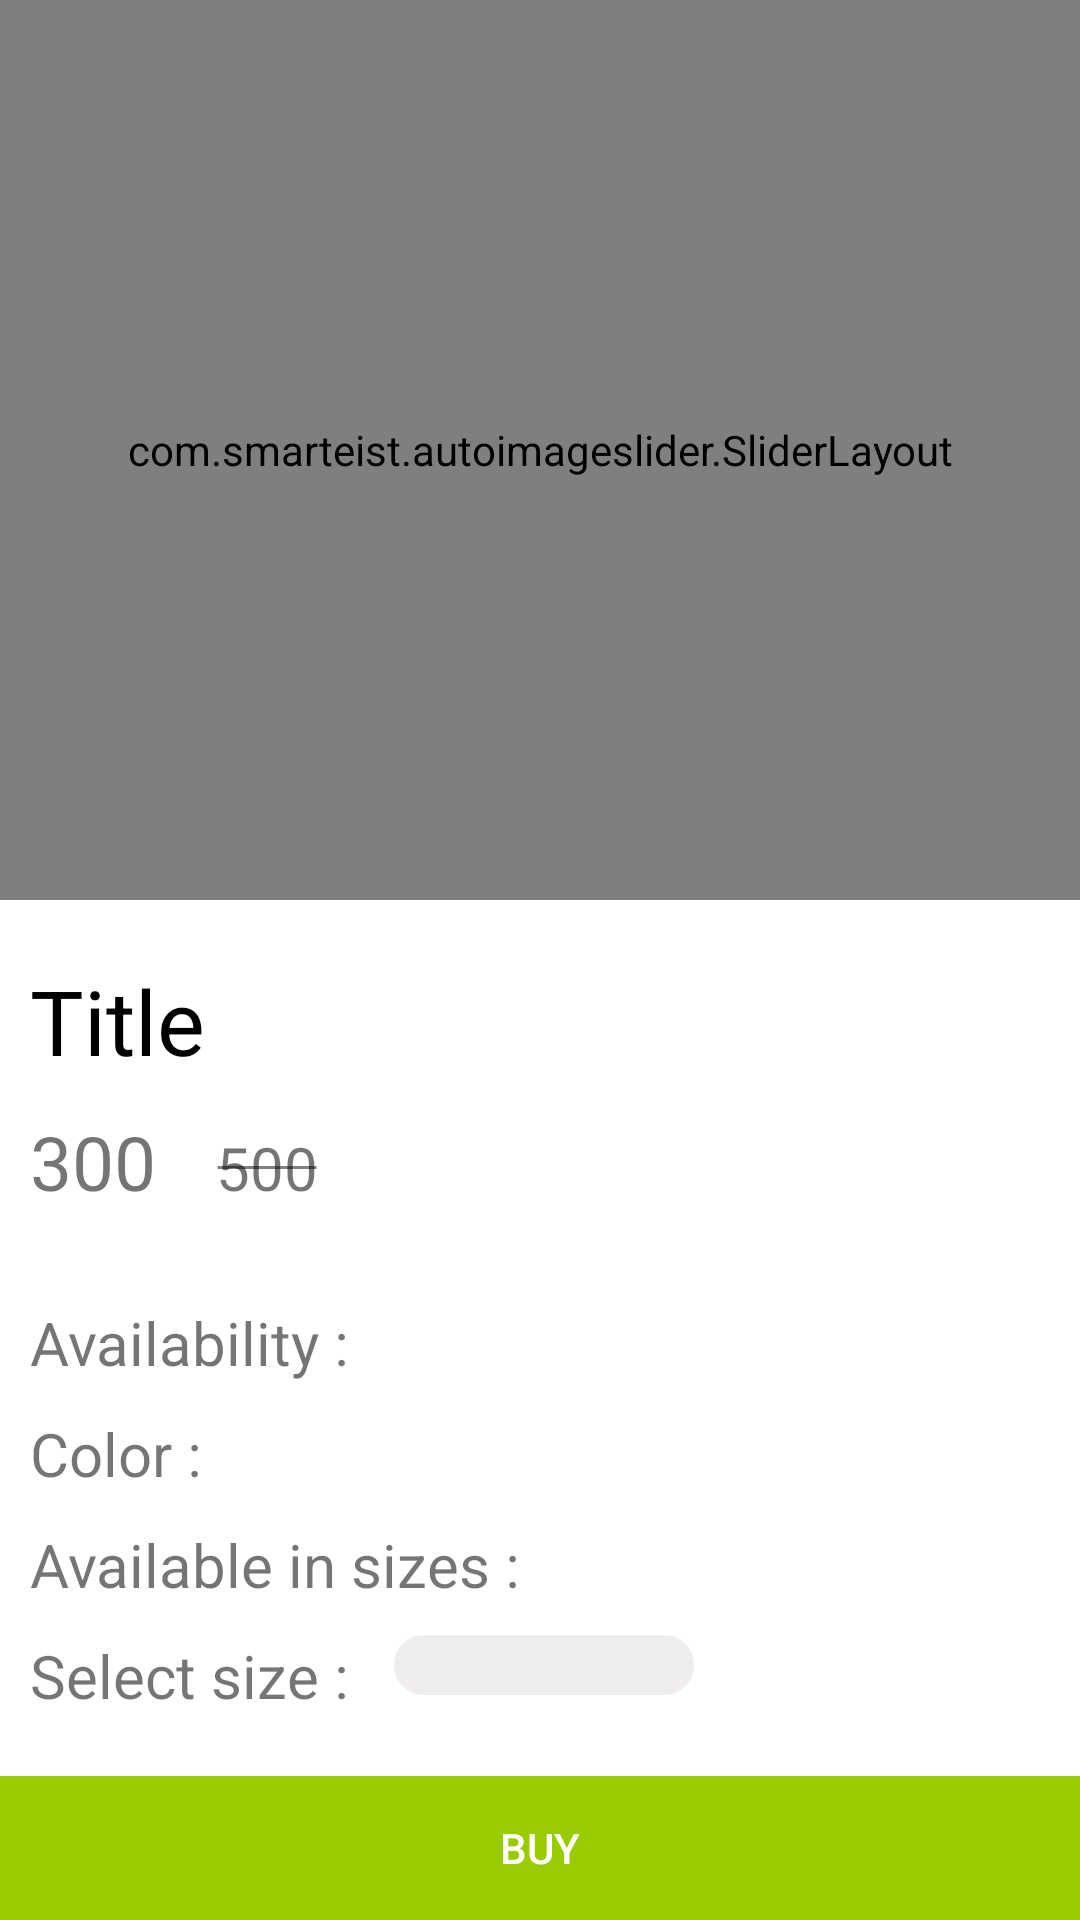

Here is an Android app screen rendered from its layout file. Give the layout XML and the strings, colors and styles it references.
<!-- AndroidManifest.xml: application theme AppTheme.NoActionBar -->
<!-- res/layout/activity_item_description.xml -->
<?xml version="1.0" encoding="utf-8"?>
<RelativeLayout xmlns:android="http://schemas.android.com/apk/res/android"
    xmlns:app="http://schemas.android.com/apk/res-auto"
    xmlns:tools="http://schemas.android.com/tools"
    android:layout_width="match_parent"
    android:layout_height="match_parent"
    android:background="#fff"
    tools:context=".MainActivity">

    <com.smarteist.autoimageslider.SliderLayout
        android:id="@+id/imageSlider"
        android:layout_width="match_parent"
        android:layout_height="300dp"
        android:layout_alignParentTop="true"
        android:fitsSystemWindows="true"
        android:scaleType="centerCrop" />

    <RelativeLayout
        android:layout_width="match_parent"
        android:layout_height="match_parent"
        android:layout_below="@id/imageSlider">

        <TextView
            android:id="@+id/titleItem"
            android:layout_width="wrap_content"
            android:layout_height="wrap_content"
            android:layout_marginLeft="10dp"
            android:layout_marginTop="20dp"
            android:text="Title"
            android:textColor="#000"
            android:textSize="30dp" />

        <LinearLayout
            android:id="@+id/linearLayout"
            android:layout_width="wrap_content"
            android:layout_height="wrap_content"
            android:layout_below="@+id/titleItem"
            android:layout_marginLeft="10dp"
            android:layout_marginTop="10dp"
            android:orientation="horizontal">

            <TextView
                android:id="@+id/spItem"
                android:layout_width="wrap_content"
                android:layout_height="wrap_content"
                android:text="300"
                android:textSize="25dp" />

            <TextView
                android:id="@+id/mrpItem"
                android:layout_width="wrap_content"
                android:layout_height="wrap_content"
                android:layout_marginLeft="20dp"
                android:background="@drawable/strikethrough"
                android:text="500"
                android:textSize="20dp" />

        </LinearLayout>

        <LinearLayout
            android:id="@+id/linearLayout2"
            android:layout_width="wrap_content"
            android:layout_height="wrap_content"
            android:layout_below="@id/linearLayout"
            android:layout_marginLeft="10dp"
            android:layout_marginTop="20dp"
            android:orientation="vertical">

            <TextView
                android:id="@+id/availability"
                android:layout_width="wrap_content"
                android:layout_height="wrap_content"
                android:layout_marginTop="10dp"
                android:text="Availability : "
                android:textSize="20dp" />

            <TextView
                android:id="@+id/color"
                android:layout_width="wrap_content"
                android:layout_height="wrap_content"
                android:layout_marginTop="10dp"
                android:text="Color : "
                android:textSize="20dp" />

            <TextView
                android:id="@+id/size"
                android:layout_width="wrap_content"
                android:layout_height="wrap_content"
                android:layout_marginTop="10dp"
                android:text="Available in sizes : "
                android:textSize="20dp" />

            <LinearLayout
                android:layout_width="wrap_content"
                android:layout_height="wrap_content"
                android:layout_marginTop="10dp"
                android:orientation="horizontal">

                <TextView

                    android:layout_width="wrap_content"
                    android:layout_height="wrap_content"
                    android:text="Select size : "
                    android:textSize="20dp" />

                <Spinner
                    android:id="@+id/sizeSpinner"
                    android:layout_width="100dp"
                    android:layout_height="wrap_content"
                    android:layout_marginLeft="10dp"
                    android:background="@drawable/curved_bg"
                    android:padding="10dp" />

            </LinearLayout>

        </LinearLayout>


    </RelativeLayout>


    <RelativeLayout
        android:layout_width="match_parent"
        android:layout_height="match_parent">

        <Button
            android:id="@+id/buyBtn"
            android:layout_width="match_parent"
            android:layout_height="wrap_content"
            android:layout_alignParentBottom="true"
            android:background="@android:color/holo_green_light"
            android:text="BUY"
            android:textColor="#FFF" />

    </RelativeLayout>

</RelativeLayout>
<!-- resources referenced by this layout -->
<resources>
  <!-- drawable curved_bg (drawable) -->
  <?xml version="1.0" encoding="UTF-8"?>
  <shape xmlns:android="http://schemas.android.com/apk/res/android">
      <solid android:color="#F0EDED" />
      <stroke
          android:width="3dp"
          android:color="#F0EDED" />
      <corners android:radius="50dp" />
      <padding
          android:bottom="0dp"
          android:left="0dp"
          android:right="0dp"
          android:top="0dp" />
  </shape>
  <!-- drawable strikethrough (drawable) -->
  <?xml version="1.0" encoding="utf-8"?>
  <layer-list
      xmlns:android="http://schemas.android.com/apk/res/android">
      <item>
          <shape android:shape="rectangle">
              <solid android:color="#FFFFFF"/>
          </shape>
      </item>
      <item>
          <shape android:shape="line">
              <stroke android:width="1dp"
                  android:color="#808080"/>
          </shape>
      </item>
  </layer-list>
  <style name="AppTheme.NoActionBar" parent="Theme.AppCompat.Light.NoActionBar">
          
          <item name="colorPrimary">@color/colorPrimary</item>
          <item name="colorPrimaryDark">@color/colorPrimaryDark</item>
          <item name="colorAccent">@color/colorAccent</item>
      </style>
  <color name="colorPrimary">#555</color>
  <color name="colorPrimaryDark">#000</color>
  <color name="colorAccent">#fff</color>
</resources>
